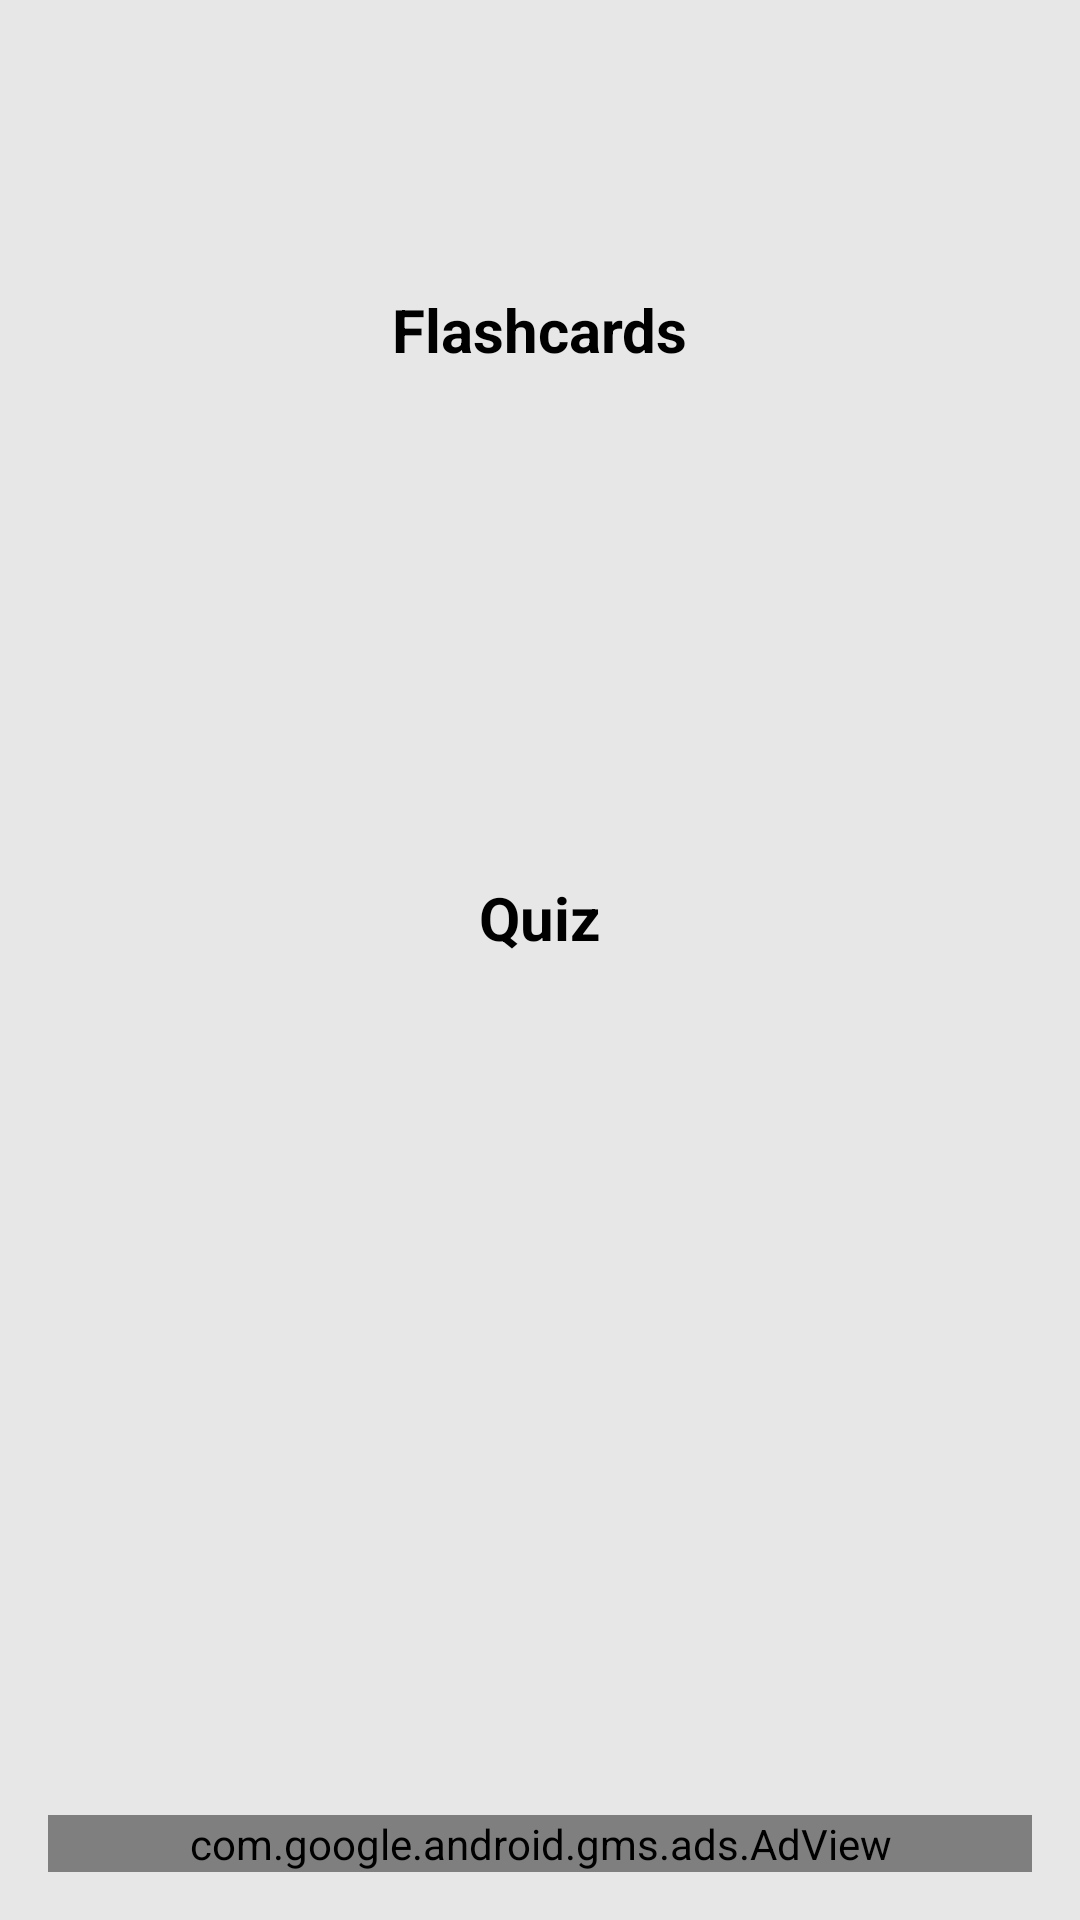

Layout XML and referenced resources for this Android screen:
<!-- AndroidManifest.xml: application theme Theme.Quizardry -->
<!-- res/layout/activity_home.xml -->
<RelativeLayout xmlns:android="http://schemas.android.com/apk/res/android"
    xmlns:ads="http://schemas.android.com/apk/res-auto"
    android:layout_width="match_parent"
    android:layout_height="match_parent"
    android:background="@color/background"
    android:padding="16dp">

    
    <LinearLayout
        android:id="@+id/choiceContainer"
        android:layout_width="match_parent"
        android:layout_height="wrap_content"
        android:layout_marginTop="24dp"
        android:orientation="vertical">

        
        <LinearLayout
            android:id="@+id/btnFlashcards"
            android:layout_width="match_parent"
            android:layout_height="140dp"
            android:background="@drawable/card_background"
            android:padding="20dp"
            android:gravity="center"
            android:layout_marginBottom="16dp">

            <TextView
                android:layout_width="wrap_content"
                android:layout_height="wrap_content"
                android:text="Flashcards"
                android:textStyle="bold"
                android:textSize="20sp"
                android:textColor="@android:color/black"/>
        </LinearLayout>

        
        <LinearLayout
            android:id="@+id/btnQuiz"
            android:layout_width="match_parent"
            android:layout_height="140dp"
            android:background="@drawable/card_background"
            android:padding="20dp"
            android:gravity="center"
            android:layout_marginTop="40dp">

            <TextView
                android:layout_width="wrap_content"
                android:layout_height="wrap_content"
                android:text="Quiz"
                android:textStyle="bold"
                android:textSize="20sp"
                android:textColor="@android:color/black"/>
        </LinearLayout>
    </LinearLayout>

    
    <com.google.android.gms.ads.AdView
        android:id="@+id/adView"
        android:layout_width="match_parent"
        android:layout_height="wrap_content"
        android:layout_alignParentBottom="true"
        ads:adSize="BANNER"
        ads:adUnitId="@string/admob_banner_home"
        android:layout_marginTop="8dp"/>
</RelativeLayout>
<!-- resources referenced by this layout -->
<resources>
  <color name="background">#FFE7E7E7</color>
  <string name="admob_banner_home">ca-app-pub-4884978624677986/4046137045</string>
  <style name="Theme.Quizardry" parent="Theme.MaterialComponents.DayNight.DarkActionBar">
          
          <item name="colorPrimary">@color/purple_500</item>
          <item name="colorPrimaryVariant">@color/purple_700</item>
          <item name="colorOnPrimary">@color/white</item>
  
          
          <item name="colorSecondary">@color/teal_200</item>
          <item name="colorSecondaryVariant">@color/teal_700</item>
          <item name="colorOnSecondary">@color/black</item>
  
          <item name="background">@color/background</item>
  
  
          
          <item name="android:statusBarColor">?attr/colorPrimaryVariant</item>
      </style>
  <color name="purple_500">#FF6200EE</color>
  <color name="purple_700">#FF3700B3</color>
  <color name="white">#FFFFFFFF</color>
  <color name="teal_200">#FF03DAC5</color>
  <color name="teal_700">#FF018786</color>
  <color name="black">#FF000000</color>
</resources>
